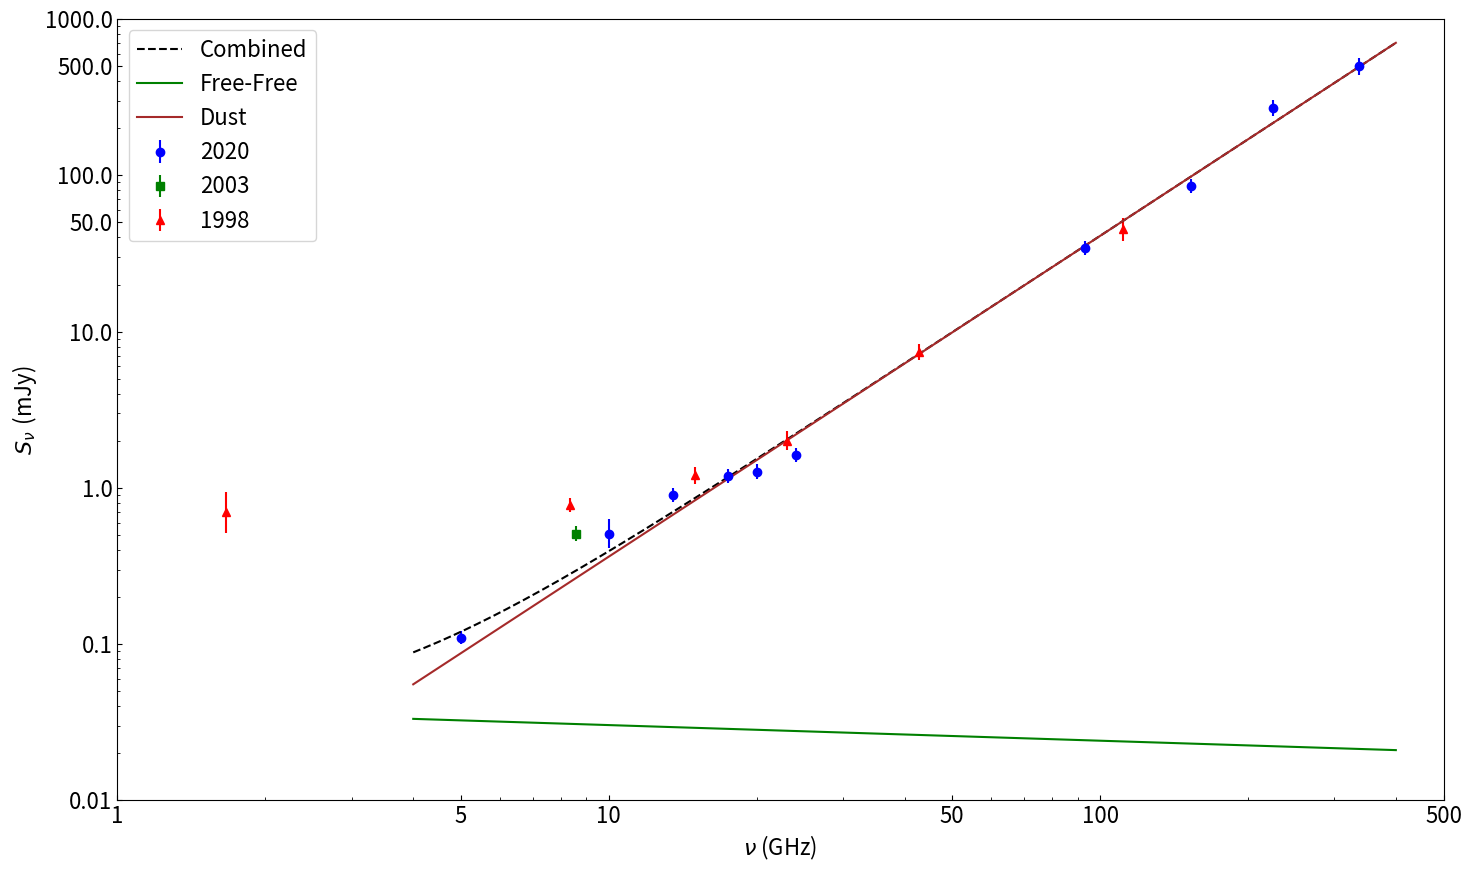

Reproduce this figure in Python.
import numpy as np
import matplotlib.pyplot as plt
import matplotlib
import scipy.optimize

# Function for finding reduced chi-squared values
def reduced_chisquared(observed, expected, errors, no_parameters):
	dof = len(observed) - no_parameters
#	print dof
	sum_square_deviations = 0.0

	for i in range(len(observed)):
		square_deviation = (observed[i] - expected[i])**2 / errors[i]**2
		sum_square_deviations += square_deviation
#		print square_deviation
#		print sum_square_deviations
	
	red_chi_squared = sum_square_deviations/dof
#	print red_chi_squared
	return red_chi_squared

# Combined power law spectrum
def combined_power_law_fit(freq, alpha_high, K_1, K_2, K_3):
	log_flux = np.log10((K_1*freq**2)*(1 - np.exp(K_2*freq**-2.1)) + K_3*freq**alpha_high)
	return log_flux

# Flux values
#flux = np.array([0.11, 0.51, 0.90, 1.19, 1.27, 1.63, 12.15, 34.07, 85.10, 271., 497.])
#flux_err = np.array([0.00, 0.10, 0.03, 0.03, 0.05, 0.04, 0.10, 0.76, 1.70, 17., 35.])
#flux = np.array([0.11, 0.51, 0.90, 1.19, 1.27, 1.63, 10.57, 13.63, 34.07, 85.10, 271., 497.])
#flux_err = np.array([0.00, 0.10, 0.03, 0.03, 0.05, 0.04, 0.20, 0.45, 0.76, 1.70, 17., 35.])
flux = np.array([0.11, 0.51, 0.90, 1.19, 1.27, 1.63, 34.07, 85.10, 271., 497.])
flux_err = np.array([0.00, 0.10, 0.03, 0.03, 0.05, 0.04, 0.76, 1.70, 17., 35.])

# Flux values from Rodriguez et al. (1998)
flux_1998 = np.array([0.70, 0.78, 1.2, 2.0, 7.4, 45.0])
flux_err_1998 = np.array([0.20, 0.02, 0.10, 0.2, 0.5, 6.0])

# Flux values from Rodriguez et al. (2003)
flux_2003 = np.array([0.51])
flux_err_2003 = np.array([0.02])

# Add in quadrature 10% absolute flux calibration error
flux_err = np.sqrt(flux_err**2 + (0.1*flux)**2)
print("Errors: ", flux_err)
flux_err_1998 = np.sqrt(flux_err_1998**2 + (0.1*flux_1998)**2)
print("Errors (1998): ", flux_err_1998)
flux_err_2003 = np.sqrt(flux_err_2003**2 + (0.1*flux_2003)**2)
print("Errors (1998): ", flux_err_2003)

# Logs of flux densities and errors for the log-log graph
log_flux = np.log10(flux)
log_flux_err = (flux_err) / (flux * np.log(10))
log_flux_1998 = np.log10(flux_1998)
log_flux_err_1998 = (flux_err_1998) / (flux_1998 * np.log(10))
log_flux_2003 = np.log10(flux_2003)
log_flux_err_2003 = (flux_err_2003) / (flux_2003 * np.log(10))

# Frequencies that flux was measured at (X data)
#freq = np.array([5.0, 10.0, 13.5, 17.5, 20.0, 24.0, 43.0, 93.0, 153.0, 225.0, 336.0])
#freq = np.array([5.0, 10.0, 13.5, 17.5, 20.0, 24.0, 41.0, 45.0, 93.0, 153.0, 225.0, 336.0])
freq = np.array([5.0, 10.0, 13.5, 17.5, 20.0, 24.0, 93.0, 153.0, 225.0, 336.0])

# Frequencies of 1998 data
wavelengths_1998 = np.array([180.0, 36.0, 20.0, 13.0, 7.0, 2.7])
freq_1998 = 3e8/(wavelengths_1998*1e6)
print("Frequencies (1998): ", freq_1998)

# Frequencies of 2003 data
wavelengths_2003 = np.array([35.0])
freq_2003 = 3e8/(wavelengths_2003*1e6)
print("Frequencies (2003): ", freq_2003)

# Log of frequencies for the log-log graph
log_freq = np.log10(freq)
log_freq_1998 = np.log10(freq_1998)
log_freq_2003 = np.log10(freq_2003)

############## 2. Find spectral index in each part of spectrum #################
################################################################################
init_guess = [2.0, 100.0, 1.0e-3, 0.01]
popt, pcov = scipy.optimize.curve_fit(combined_power_law_fit, freq, log_flux, init_guess)
print(popt)
alpha_high, K_1, K_2, K_3 = popt
#print("Low frequency spec. ind.: ", alpha_low)
print("High frequency spec. ind.: ", alpha_high)


############## 6. Plot all the spectra in graphs ############################### 
################################################################################

# Make major tick labels in log-log graph corresponding to frequencies listed in following array
new_x_tick_labels=np.array([1, 5, 10, 50, 100, 500])
# Minor tick labels every 1 GHz from 1 - 10 GHz, every 10 GHz from 10 - 100 GHz, and every 100 GHz from 100 - 500 GHz
new_x_minor_tick_labels = np.concatenate((np.arange(1.0, 10.0, 1.0), np.arange(10.0, 100.0, 10.0), np.arange(100.0, 500.0, 100.0)))
# Get log of frequencies for tick labels so they can be applied to get corresponding tick locations in the log-log graph
new_x_tick_locations=np.log10(new_x_tick_labels*(1.0))
new_x_minor_tick_locations=np.log10(new_x_minor_tick_labels*(1.0))

# Make major tick labels in log-log graph corresponding to flux densities listed in following array
new_y_tick_labels=np.array([0.01, 0.1, 1, 10, 50, 100, 500, 1000])
# Minor tick labels every 10 uJy from 10 - 100 uJy and every 100 uJy from 100 - 1500 uJy
new_y_minor_tick_labels=np.concatenate((np.arange(0.01, 0.1, 0.01), np.arange(0.1, 1.0, 0.1), np.arange(1.0, 10.0, 1.0), np.arange(10.0, 100.0, 10.0), np.arange(100.0, 1000.0, 100.0)))
# Get log of flux densities for tick labels so they can be applied to get corresponding tick locations in the log-log graph
new_y_tick_locations=np.log10(new_y_tick_labels)
new_y_minor_tick_locations=np.log10(new_y_minor_tick_labels)


############## 8. Plot the spectrum with all fits  ##################
#####################################################################

#Makes ticks point inwards
matplotlib.rcParams['xtick.direction'] = 'in'
matplotlib.rcParams['ytick.direction'] = 'in'
# Makes all text non-italic
matplotlib.rcParams.update({'mathtext.default': 'regular'})
# Sets font size of all text on graph
matplotlib.rcParams.update({'font.size': 16})
plt.rc('legend', fontsize=16)

# Plot data values
fig = plt.figure(5, figsize=(15, 9))
ax = fig.add_subplot(111)
plt.errorbar(log_freq, log_flux, yerr=log_flux_err, fmt='bo', label='2020')
# Plot 2003 data
plt.errorbar(log_freq_2003, log_flux_2003, yerr=log_flux_err_2003, fmt='gs', label='2003')
# Plot 1998 data
plt.errorbar(log_freq_1998, log_flux_1998, yerr=log_flux_err_1998, fmt='r^', label='1998')

# Plot spectral fit
# Make array of frequencies to plot spectral fit
freq_samples = np.arange(4.0, 400.0, 0.1)
spectral_fit = combined_power_law_fit(freq_samples, alpha_high, K_1, K_2, K_3)

# Plot combined spectral fit over all frequencies
plt.plot(np.log10(freq_samples), spectral_fit, 'k--', label='Combined')

# Plot low freq. spectral fit
plt.plot(np.log10(freq_samples), np.log10((K_1*freq_samples**2)*(1 - np.exp(K_2*freq_samples**-2.1))), color='green', label='Free-Free')

# Plot high freq. spectral fit
plt.plot(np.log10(freq_samples), alpha_high*np.log10(freq_samples) + np.log10(K_3), color='brown', label='Dust')

# Set axes for the log-log graph by getting log of upper and lower limits for axes
plt.axis(np.log10([1.0, 500.0, 0.01, 1000.0]))

# Apply major and minor ticks for x and y axes
ax.set_xticks(new_x_tick_locations)
ax.set_xticklabels(new_x_tick_labels)
ax.set_xticks(new_x_minor_tick_locations, minor=True)
ax.set_yticks(new_y_tick_locations)
ax.set_yticklabels(new_y_tick_labels)
ax.set_yticks(new_y_minor_tick_locations, minor=True)

plt.xlabel(r'$\mathit{\nu}$ (GHz)')
plt.ylabel(r'$\mathit{S_{\nu}}\ (mJy$)')

# Add legend to plot
plt.legend(loc='upper left')

plt.tight_layout()				# Make everything fit in window
plt.savefig('spectrum_L1551_IRS_5_N_ff_spec_fit_with_1998_data.png')

plt.show()
